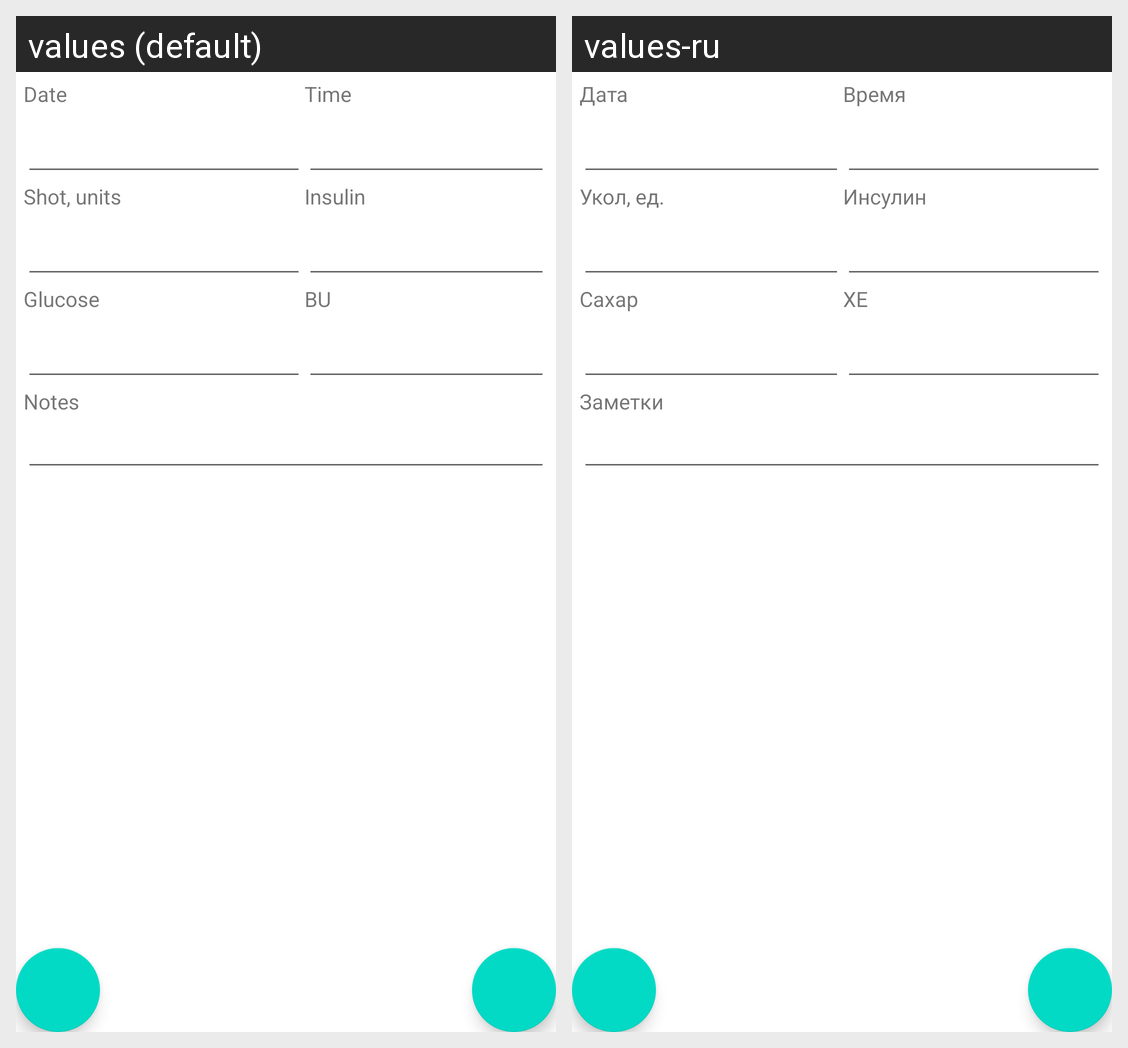

Strings drawn on this Android screen and how each of the app's shown locales translates them:
Android screen res/layout/activity_new_record.xml rendered under 2 locales, left to right: values (default), values-ru. Device: Nexus 5 (rendered at 1080×1920; each locale shown at half size, 540×960, under a caption strip naming it); theme Theme.TypeOne.
Strings drawn on this screen, with the default value and each locale's value (text and hints the layout hard-codes, and strings that could not be matched under every locale, appear in the picture but are not listed):

date
  values: Date
  values-ru: Дата

time
  values: Time
  values-ru: Время

shot
  values: Shot, units
  values-ru: Укол, ед.

insulin
  values: Insulin
  values-ru: Инсулин

sugar
  values: Glucose
  values-ru: Сахар

bread_unit
  values: BU
  values-ru: ХЕ

notes
  values: Notes
  values-ru: Заметки
